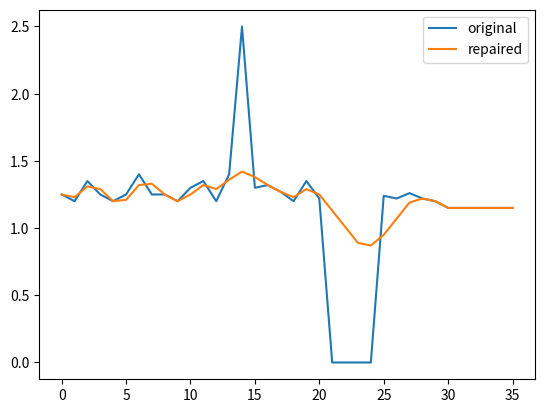

Recreate this plot in Python.
import numpy as np


def algorithm1(x: np.array, smin=-1, smax=1, amin=-1, amax=1, w=5):
    t = np.arange(len(x))
    x_prime = np.zeros_like(x)  # repair
    for k, x_k in enumerate(x):
        X_min, X_max = set(), set()

        """
        compute x_min_k and x_max_k with formula 16
         x_min_k = x_min_k_k-1 =  max(x_min_k,k-1,s | x_min_k,k-1,a )
         x_min_k,k-1,a = (amin * (t_k - t_k-1) + (x_prime_k-1 - x_prime_k-2)/(t_k-1 - t_k-2))/(t_k - t_k-1)+x_prime_k-1
         x_min_k,k-1,s = x_prime_k-1 + smin * (t_k - t_k-1)
         
          x_max_k = x_max_k,k-1 =  min(x_max_k,k-1,s | x_max_k,k-1,a )
          x_max_k,k-1,a = (amax * (t_k - t_k-1) + (x_prime_k-1 - x_prime_k-2)/(t_k-1 - t_k-2))/(t_k - t_k-1)+x_prime_k-1
          x_max_k,k-1,s = x_prime_k-1 + smax * (t_k - t_k-1)
         """
        if k == 0:  # I assume the first point is initalized to be flexible
            x_min_k = -np.inf
            x_max_k = np.inf
        else:
            xmin_k_a = (amin * (t[k] - t[k - 1]) + (x_prime[k - 1] - x_prime[k - 2]) / (t[k - 1] - t[k - 2])) / \
                       (t[k] - t[k - 1]) + x_prime[k - 1]
            xmin_k_s = x_prime[k - 1] + smin * (t[k] - t[k - 1])
            x_min_k = max(xmin_k_a, xmin_k_s)

            xmax_k_a = (amax * (t[k] - t[k - 1]) + (x_prime[k - 1] - x_prime[k - 2]) / (t[k - 1] - t[k - 2])) / \
                       (t[k] - t[k - 1]) + x_prime[k - 1]
            xmax_k_s = x_prime[k - 1] + smax * (t[k] - t[k - 1])
            x_max_k = min(xmax_k_s, xmax_k_a)

        for i in range(k +1, len(x)):
            if t[i] - t[k] > w:
                break
            print(k,"AA")
            """
            compute zmin_k_i_a and zmax_k_i_a with formula 35 and 36
            z_max_k_i_a = (x_prime_k-1*(t_i - t_k) -  (amax*(t_i - t_k)**2 -x_i )*(t_k - t_k-1))/(t_i - t_k-1)
            z_min_k_i_a = (x_prime_k-1*(t_i - t_k) -  (amin*(t_i - t_k)**2 -x_i )*(t_k - t_k-1))/(t_i - t_k-1)
            """
            # we assume time stamps are ordered i dont see the point of this coniditon here
            if k == 0:
                z_max_k_i_a = np.inf
                z_min_k_i_a = -np.inf
            else:
                z_max_k_i_a = (x_prime[k - 1] * (t[i] - t[k]) - (amax * (t[i] - t[k]) ** 2 - x[i]) * (t[k] - t[k - 1]))/ \
                            (t[i] - t[k - 1])
                z_min_k_i_a = (x_prime[k - 1] * (t[i] - t[k]) - (amin * (t[i] - t[k]) ** 2 - x[i]) * (t[k] - t[k - 1]))/ \
                            (t[i] - t[k - 1])
            """
            compute zmin_k_i_s and zmax_k_i_s with formula 34 and 36
            z_max_k_i_a = (x_prime_k-1*(t_i - t_k) -  (amax*(t_i - t_k)**2 -x_i )*(t_k - t_k-1))/(t_i - t_k-1)
            z_min_k_i_a = (x_prime_k-1*(t_i - t_k) -  (amin*(t_i - t_k)**2 -x_i )*(t_k - t_k-1))/(t_i - t_k-1)
            """
            if k == 0:
                z_max_k_i_s = np.inf
                z_min_k_i_s = -np.inf
            else:
                z_max_k_i_s = x[i] - smax * (t[i] - t[k])
                z_min_k_i_s = x[i] - smin * (t[i] - t[k])

            X_min.add(max(z_min_k_i_a, z_min_k_i_s)) # not sure if this should be a max in the paper it is a min
            X_max.add(min(z_max_k_i_a, z_max_k_i_s)) # not sure if this should be a min in the paper it is a max
            print(k,z_min_k_i_a, z_min_k_i_s)
        """
        compute x_mid_k with formula 41
        xmid_k = median(X_min U X_max U {x_k))
        """
        x_mid_k = np.median(list(X_min.union(X_max).union({x[k]})))
        # print(list(X_min.union(X_max).union({x[k]})), x_mid_k)
        """
        compute x_prime_k (repair) with formula 41
        xmid_k = median(X_min U X_max U {x_k)) 46
        """
        if x_max_k < x_mid_k:
            x_prime[k] = x_max_k
        elif x_min_k > x_mid_k:
            x_prime[k] = x_min_k
        else:
            x_prime[k] = x_mid_k

    return x_prime



"""
Example 3.9
"""""
x = np.array([0, 0.5, 2.5, 6.9, 6])
w = 2
# from example 3.7
smin = -5
smax = 5
amax = 1
amin = -1

"""
should results in  {0, 0.5, 2, 4.5, 6}
"""

repair = algorithm1(x, smin, smax,amin, amax,w)
print(repair)



"""
Example plot aproximation
"""""
x = np.array([1.25, 1.2, 1.35, 1.25, 1.2,1.25,1.4,1.25,1.25,1.2,1.3,1.35,1.2,1.4,2.5 ,1.3,1.32
              ,1.27,1.2,1.35,1.22,0,0,0,0,1.24,1.22,1.26,1.22,1.2,1.15,1.15,1.15,1.15,1.15,1.15])
# from example 3.7
smin = -0.12
smax = 0.12
amax =  0.1
amin = -0.1
w = 1
repair = algorithm1(x, smin, smax,amin, amax,w)

import matplotlib.pyplot as plt
plt.plot(x, label="original")
plt.plot(repair, label="repaired")
plt.legend()
plt.show()
